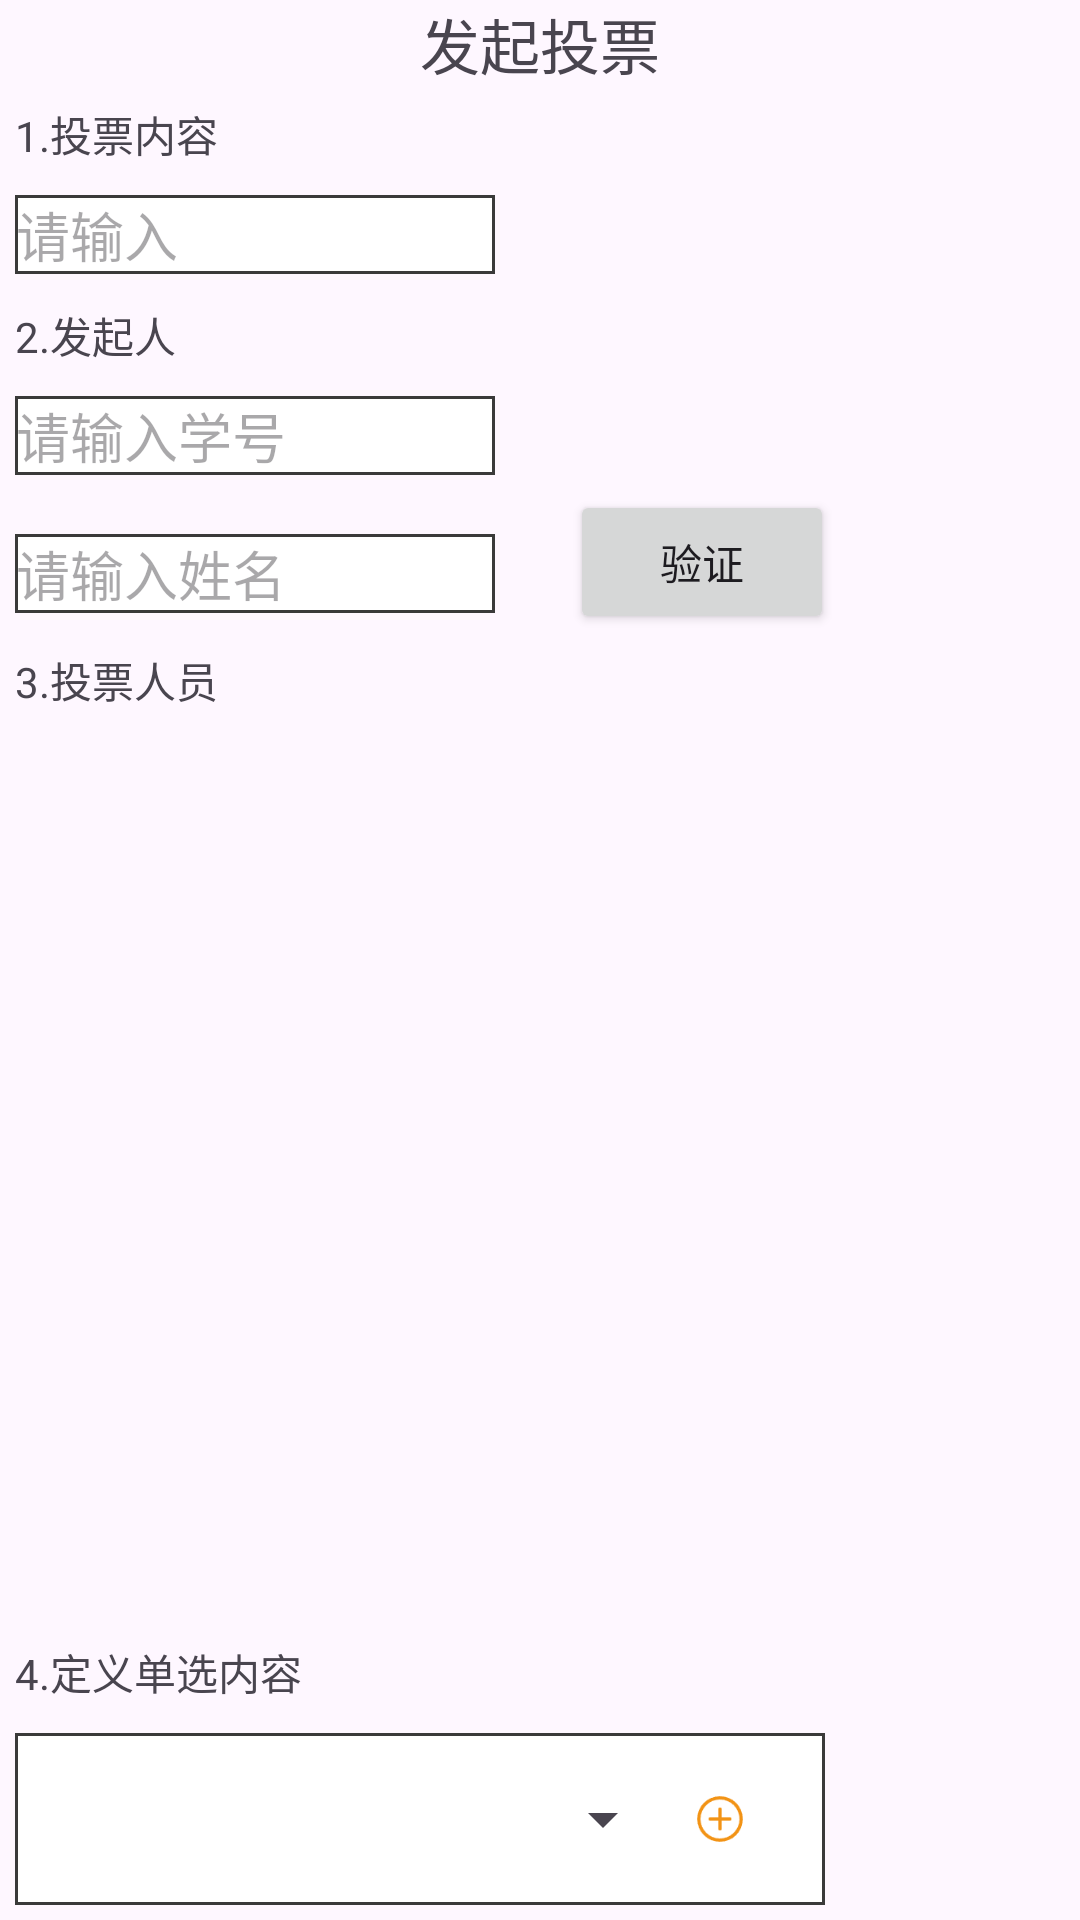

Layout XML and referenced resources for this Android screen:
<!-- AndroidManifest.xml: application theme Theme.YuanShenStart -->
<!-- res/layout/activity_initiate_vote.xml -->
<?xml version="1.0" encoding="utf-8"?>
<LinearLayout xmlns:android="http://schemas.android.com/apk/res/android"
    android:layout_width="match_parent"
    android:layout_height="match_parent"
    android:orientation="vertical"
    >

    <TextView
        android:layout_width="wrap_content"
        android:layout_height="wrap_content"
        android:layout_gravity="center_horizontal"
        android:textSize="20dp"
        android:text="发起投票" />
    <TextView
        android:layout_width="wrap_content"
        android:layout_height="wrap_content"
        android:layout_margin="5dp"
        android:text="1.投票内容"></TextView>
    <EditText
        android:id="@+id/initiate_title"
        android:layout_width="160dp"
        android:background="@drawable/shape"
        android:hint="请输入"
        android:layout_margin="5dp"
        android:layout_height="wrap_content"
        ></EditText>

    <TextView
        android:layout_width="wrap_content"
        android:layout_height="wrap_content"
        android:layout_margin="5dp"
        android:text="2.发起人"></TextView>
    <EditText
        android:id="@+id/initiate_num"
        android:layout_width="160dp"
        android:layout_height="wrap_content"
        android:layout_margin="5dp"
        android:background="@drawable/shape"
        android:hint="请输入学号">

    </EditText>
    <LinearLayout
        android:layout_width="wrap_content"
        android:layout_height="wrap_content"
        android:orientation="horizontal">
        <EditText
            android:id="@+id/initiate_person"
            android:layout_width="160dp"
            android:background="@drawable/shape"
            android:hint="请输入姓名"
            android:layout_margin="5dp"

            android:layout_height="wrap_content"></EditText>
        <Button
            android:id="@+id/btn_yz"
            android:layout_width="wrap_content"
            android:layout_height="wrap_content"
            android:layout_marginLeft="20dp"
            android:text="验证">

        </Button>
    </LinearLayout>


    <TextView
        android:layout_width="wrap_content"
        android:layout_height="wrap_content"
        android:layout_margin="5dp"
        android:text="3.投票人员"></TextView>

    <ListView
        android:id="@+id/lv_users"
        android:layout_width="200dp"
        android:layout_height="300dp"
        ></ListView>

    <TextView
        android:layout_width="wrap_content"
        android:layout_height="wrap_content"
        android:layout_margin="5dp"
        android:text="4.定义单选内容"></TextView>



    <RelativeLayout
        android:layout_width="wrap_content"
        android:layout_height="wrap_content"
        android:orientation="vertical"
        android:layout_margin="5dp"
        android:padding="20dp"
        android:background="@drawable/shape"
        >
        <LinearLayout
            android:id="@+id/linearLayout_info"
            android:layout_width="200dp"
            android:layout_height="wrap_content"
            android:orientation="vertical"
        >
            <Spinner
                android:id="@+id/sq_info1"
                android:layout_width="200dp"
                android:layout_height="wrap_content"
                android:hint="请输入选项内容"></Spinner>
            <Spinner
                android:id="@+id/sq_info2"
                android:layout_width="200dp"
                android:layout_height="wrap_content"
                android:hint="请输入选项内容"></Spinner>
        </LinearLayout>
        <ImageView
            android:id="@+id/iv_etadd"
            android:layout_width="30dp"
            android:layout_height="30dp"
            android:layout_toRightOf="@id/linearLayout_info"
            android:src="@drawable/addcheng"></ImageView>


    </RelativeLayout>
    <RelativeLayout
        android:layout_width="wrap_content"
        android:layout_height="match_parent"
        android:layout_gravity="center_horizontal"
        android:gravity="bottom">

        <LinearLayout
            android:layout_width="wrap_content"
            android:layout_height="wrap_content"
            android:orientation="horizontal"
            android:layout_gravity="center_horizontal"
            >
            <Button
                android:id="@+id/initiate_btn_back"
                android:layout_width="wrap_content"
                android:layout_height="wrap_content"
                android:layout_gravity="center_horizontal"
                android:backgroundTint="#747A9E"
                android:text="返回"></Button>
            <Button
                android:id="@+id/initiate_btn_FaBu"
                android:layout_width="wrap_content"
                android:layout_height="wrap_content"
                android:layout_marginLeft="80dp"
                android:layout_gravity="center_horizontal"
                android:backgroundTint="#747A9E"
                android:text="发布"></Button>
        </LinearLayout>

    </RelativeLayout>



</LinearLayout>
<!-- resources referenced by this layout -->
<resources>
  <!-- drawable addcheng: png bitmap (drawable, 1216 bytes) -->
  <!-- drawable shape (drawable) -->
  <?xml version="1.0" encoding="utf-8"?>
  <shape xmlns:android="http://schemas.android.com/apk/res/android" >
  
      <solid android:color="#FFFFFF" />
  
      <stroke
          android:width="1dp"
          android:color="#3A3A3A" />
  
      <padding
  
          android:bottom="0.1dp"
  
          android:left="0.5dp"
  
          android:right="0.5dp"
  
          android:top="0dp" />
  
  </shape>
  <style name="Theme.YuanShenStart" parent="Base.Theme.YuanShenStart" />
  <style name="Base.Theme.YuanShenStart" parent="Theme.Material3.DayNight.NoActionBar">
          
          
      </style>
</resources>
